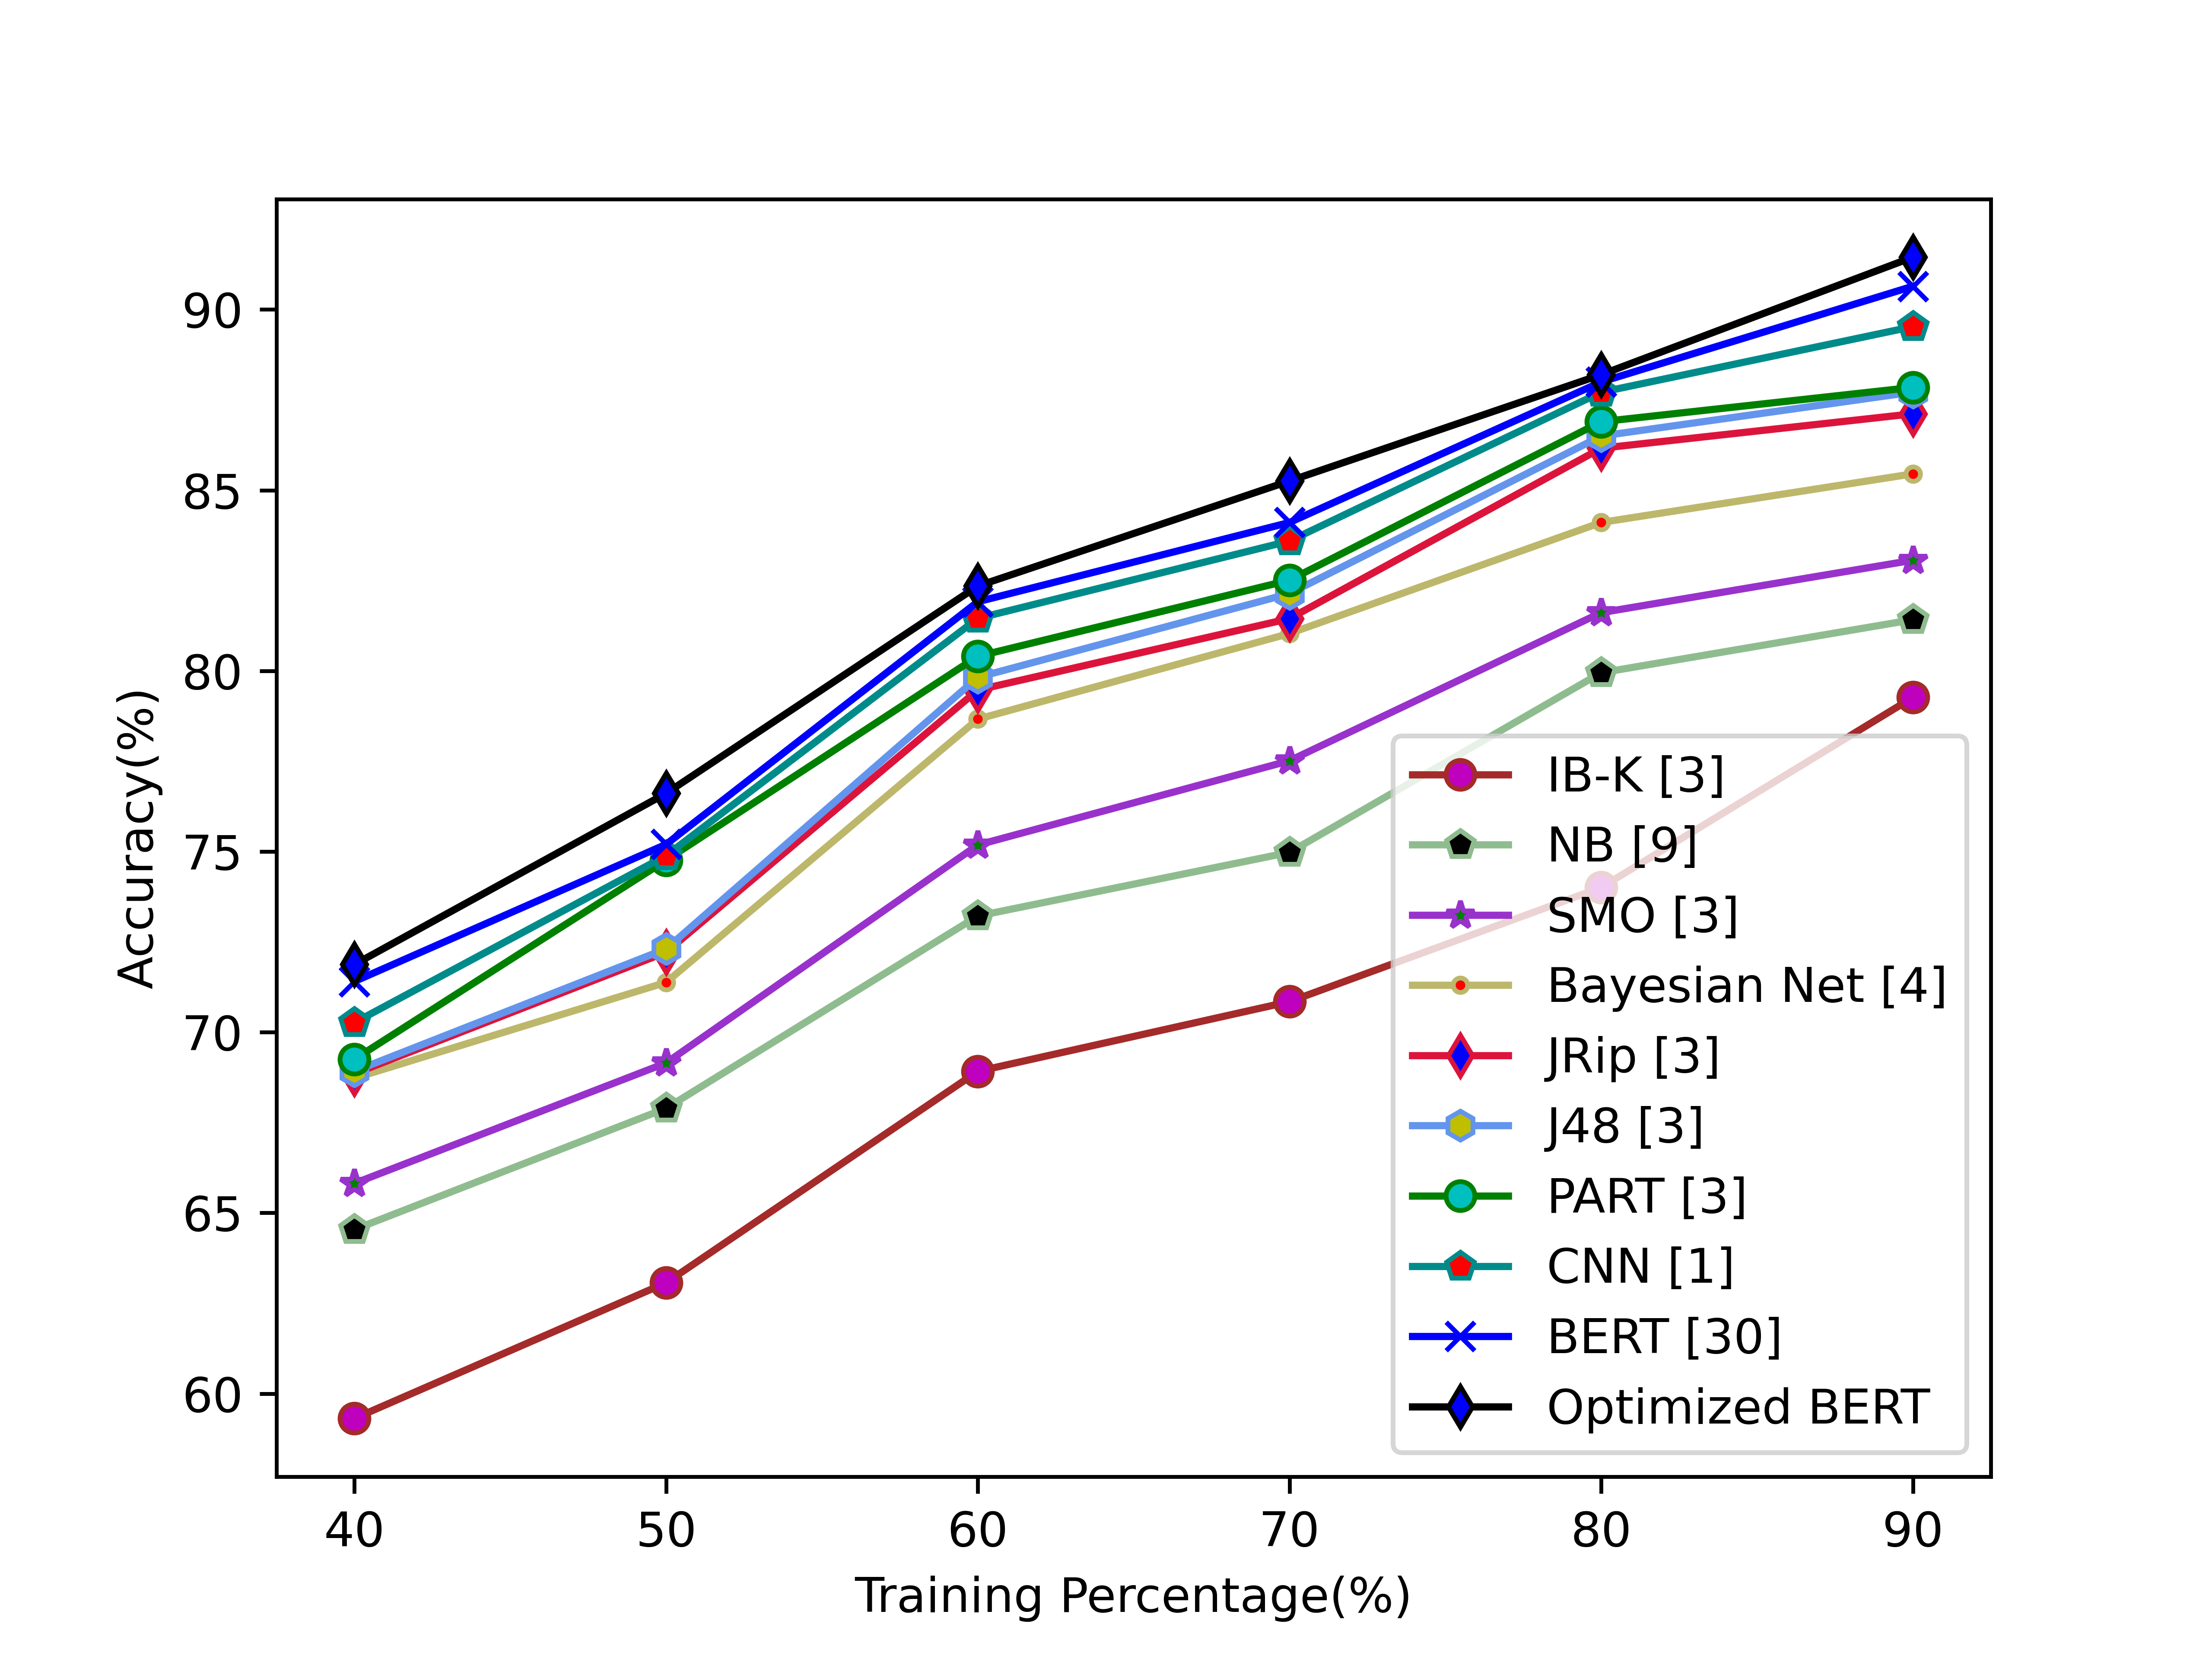

Data behind this chart, as committed beside it:
5.931182908527515707e+01, 6.306651194547707462e+01, 6.891760802478314929e+01, 7.084589749752474575e+01, 7.400499176208177232e+01, 7.926287695136250022e+01
6.453989322077651991e+01, 6.789460327652453486e+01, 7.321635709807929970e+01, 7.497654199009900822e+01, 7.994767528327135153e+01, 8.141372601156068356e+01
6.581710284097479757e+01, 6.914932031482399566e+01, 7.518172885445542875e+01, 7.751193246468402265e+01, 8.161104002973978311e+01, 8.306061051445085752e+01
6.872749217821780121e+01, 7.137924053531597224e+01, 7.866397200371747545e+01, 8.103280653839802028e+01, 8.410584825780861706e+01, 8.545078687154067154e+01
6.885197061386138273e+01, 7.221427803903345932e+01, 7.946905043699420901e+01, 8.144522594795539305e+01, 8.616022971938522801e+01, 8.711309772759190651e+01
6.892132436683166929e+01, 7.230819545539031878e+01, 7.981991610247830238e+01, 8.213779352601157768e+01, 8.649814077620227692e+01, 8.771270422924411037e+01
6.925233277227721373e+01, 7.476066617100369172e+01, 8.040249389306357841e+01, 8.250835484293681077e+01, 8.689369796727814332e+01, 8.784358603676164989e+01
7.026591386633663205e+01, 7.488601431226764760e+01, 8.145173400000000186e+01, 8.359229228624535324e+01, 8.770982399999999757e+01, 8.952411299999999983e+01
7.140433579950493481e+01, 7.519876628252787043e+01, 8.191204634104045113e+01, 8.410538700000000745e+01, 8.799438556271690004e+01, 9.064204621354812730e+01
7.187332799999998656e+01, 7.660976090008256278e+01, 8.234715894609665554e+01, 8.525373725743496323e+01, 8.819606909271195150e+01, 9.144777208591490592e+01
